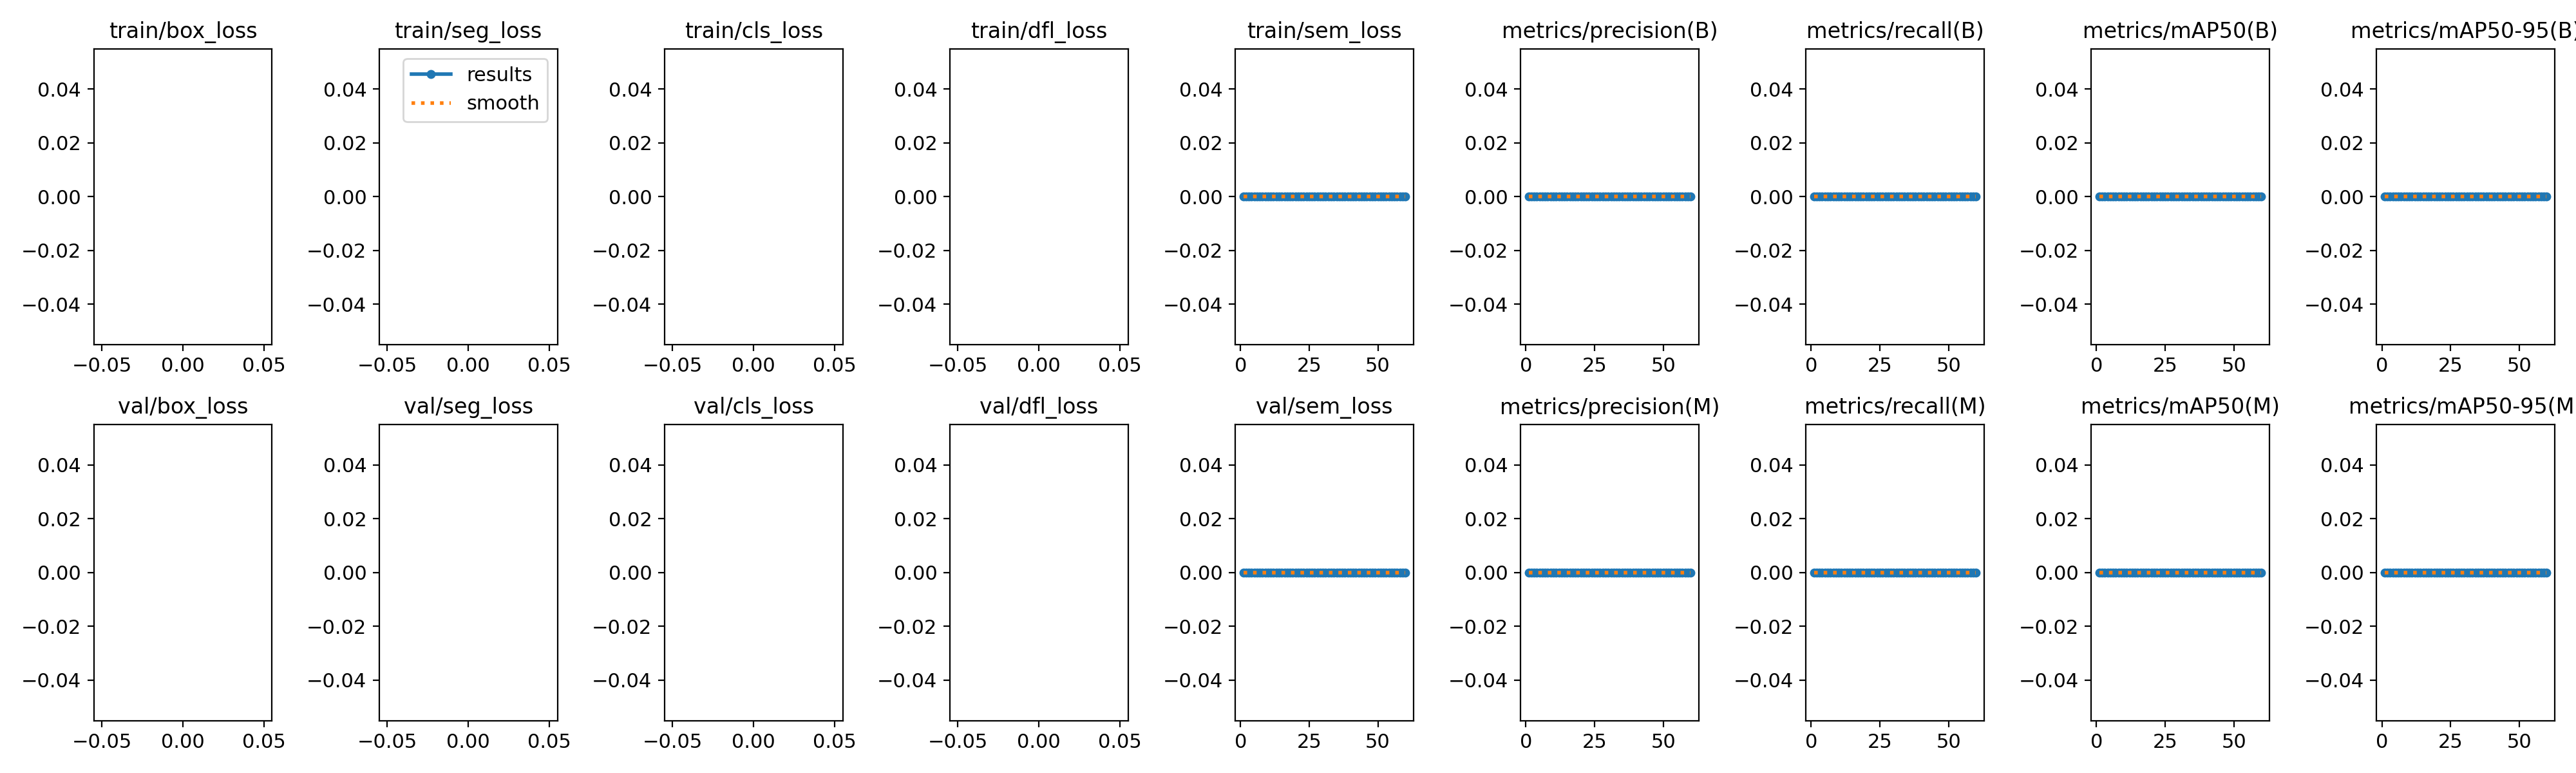

Data behind this chart, as committed beside it:
epoch, time, train/box_loss, train/seg_loss, train/cls_loss, train/dfl_loss, train/sem_loss, metrics/precision(B), metrics/recall(B), metrics/mAP50(B), metrics/mAP50-95(B), metrics/precision(M), metrics/recall(M), metrics/mAP50(M), metrics/mAP50-95(M), val/box_loss, val/seg_loss, val/cls_loss, val/dfl_loss, val/sem_loss, lr/pg0, lr/pg1, lr/pg2
1, 399.8, nan, nan, nan, nan, 0, 0, 0, 0, 0, 0, 0, 0, 0, nan, nan, nan, nan, 0, 0.0003308, 0.0003308, 0.0003308
2, 721.9, nan, nan, nan, nan, 0, 0, 0, 0, 0, 0, 0, 0, 0, nan, nan, nan, nan, 0, 0.0006531, 0.0006531, 0.0006531
3, 1009, nan, nan, nan, nan, 0, 0, 0, 0, 0, 0, 0, 0, 0, nan, nan, nan, nan, 0, 0.0009645, 0.0009645, 0.0009645
4, 1288, nan, nan, nan, nan, 0, 0, 0, 0, 0, 0, 0, 0, 0, nan, nan, nan, nan, 0, 0.0009505, 0.0009505, 0.0009505
5, 1568, nan, nan, nan, nan, 0, 0, 0, 0, 0, 0, 0, 0, 0, nan, nan, nan, nan, 0, 0.000934, 0.000934, 0.000934
6, 1848, nan, nan, nan, nan, 0, 0, 0, 0, 0, 0, 0, 0, 0, nan, nan, nan, nan, 0, 0.0009175, 0.0009175, 0.0009175
7, 2130, nan, nan, nan, nan, 0, 0, 0, 0, 0, 0, 0, 0, 0, nan, nan, nan, nan, 0, 0.000901, 0.000901, 0.000901
8, 2404, nan, nan, nan, nan, 0, 0, 0, 0, 0, 0, 0, 0, 0, nan, nan, nan, nan, 0, 0.0008845, 0.0008845, 0.0008845
9, 2679, nan, nan, nan, nan, 0, 0, 0, 0, 0, 0, 0, 0, 0, nan, nan, nan, nan, 0, 0.000868, 0.000868, 0.000868
10, 2955, nan, nan, nan, nan, 0, 0, 0, 0, 0, 0, 0, 0, 0, nan, nan, nan, nan, 0, 0.0008515, 0.0008515, 0.0008515
11, 3240, nan, nan, nan, nan, 0, 0, 0, 0, 0, 0, 0, 0, 0, nan, nan, nan, nan, 0, 0.000835, 0.000835, 0.000835
12, 3562, nan, nan, nan, nan, 0, 0, 0, 0, 0, 0, 0, 0, 0, nan, nan, nan, nan, 0, 0.0008185, 0.0008185, 0.0008185
13, 3860, nan, nan, nan, nan, 0, 0, 0, 0, 0, 0, 0, 0, 0, nan, nan, nan, nan, 0, 0.000802, 0.000802, 0.000802
14, 4145, nan, nan, nan, nan, 0, 0, 0, 0, 0, 0, 0, 0, 0, nan, nan, nan, nan, 0, 0.0007855, 0.0007855, 0.0007855
15, 4441, nan, nan, nan, nan, 0, 0, 0, 0, 0, 0, 0, 0, 0, nan, nan, nan, nan, 0, 0.000769, 0.000769, 0.000769
16, 4764, nan, nan, nan, nan, 0, 0, 0, 0, 0, 0, 0, 0, 0, nan, nan, nan, nan, 0, 0.0007525, 0.0007525, 0.0007525
17, 5039, nan, nan, nan, nan, 0, 0, 0, 0, 0, 0, 0, 0, 0, nan, nan, nan, nan, 0, 0.000736, 0.000736, 0.000736
18, 5346, nan, nan, nan, nan, 0, 0, 0, 0, 0, 0, 0, 0, 0, nan, nan, nan, nan, 0, 0.0007195, 0.0007195, 0.0007195
19, 5664, nan, nan, nan, nan, 0, 0, 0, 0, 0, 0, 0, 0, 0, nan, nan, nan, nan, 0, 0.000703, 0.000703, 0.000703
20, 5958, nan, nan, nan, nan, 0, 0, 0, 0, 0, 0, 0, 0, 0, nan, nan, nan, nan, 0, 0.0006865, 0.0006865, 0.0006865
21, 6248, nan, nan, nan, nan, 0, 0, 0, 0, 0, 0, 0, 0, 0, nan, nan, nan, nan, 0, 0.00067, 0.00067, 0.00067
22, 6544, nan, nan, nan, nan, 0, 0, 0, 0, 0, 0, 0, 0, 0, nan, nan, nan, nan, 0, 0.0006535, 0.0006535, 0.0006535
23, 6849, nan, nan, nan, nan, 0, 0, 0, 0, 0, 0, 0, 0, 0, nan, nan, nan, nan, 0, 0.000637, 0.000637, 0.000637
24, 7139, nan, nan, nan, nan, 0, 0, 0, 0, 0, 0, 0, 0, 0, nan, nan, nan, nan, 0, 0.0006205, 0.0006205, 0.0006205
25, 7404, nan, nan, nan, nan, 0, 0, 0, 0, 0, 0, 0, 0, 0, nan, nan, nan, nan, 0, 0.000604, 0.000604, 0.000604
26, 7681, nan, nan, nan, nan, 0, 0, 0, 0, 0, 0, 0, 0, 0, nan, nan, nan, nan, 0, 0.0005875, 0.0005875, 0.0005875
27, 7970, nan, nan, nan, nan, 0, 0, 0, 0, 0, 0, 0, 0, 0, nan, nan, nan, nan, 0, 0.000571, 0.000571, 0.000571
28, 8271, nan, nan, nan, nan, 0, 0, 0, 0, 0, 0, 0, 0, 0, nan, nan, nan, nan, 0, 0.0005545, 0.0005545, 0.0005545
29, 8569, nan, nan, nan, nan, 0, 0, 0, 0, 0, 0, 0, 0, 0, nan, nan, nan, nan, 0, 0.000538, 0.000538, 0.000538
30, 8872, nan, nan, nan, nan, 0, 0, 0, 0, 0, 0, 0, 0, 0, nan, nan, nan, nan, 0, 0.0005215, 0.0005215, 0.0005215
31, 9174, nan, nan, nan, nan, 0, 0, 0, 0, 0, 0, 0, 0, 0, nan, nan, nan, nan, 0, 0.000505, 0.000505, 0.000505
32, 9487, nan, nan, nan, nan, 0, 0, 0, 0, 0, 0, 0, 0, 0, nan, nan, nan, nan, 0, 0.0004885, 0.0004885, 0.0004885
33, 9771, nan, nan, nan, nan, 0, 0, 0, 0, 0, 0, 0, 0, 0, nan, nan, nan, nan, 0, 0.000472, 0.000472, 0.000472
34, 10056, nan, nan, nan, nan, 0, 0, 0, 0, 0, 0, 0, 0, 0, nan, nan, nan, nan, 0, 0.0004555, 0.0004555, 0.0004555
35, 10344, nan, nan, nan, nan, 0, 0, 0, 0, 0, 0, 0, 0, 0, nan, nan, nan, nan, 0, 0.000439, 0.000439, 0.000439
36, 10621, nan, nan, nan, nan, 0, 0, 0, 0, 0, 0, 0, 0, 0, nan, nan, nan, nan, 0, 0.0004225, 0.0004225, 0.0004225
37, 10927, nan, nan, nan, nan, 0, 0, 0, 0, 0, 0, 0, 0, 0, nan, nan, nan, nan, 0, 0.000406, 0.000406, 0.000406
38, 11215, nan, nan, nan, nan, 0, 0, 0, 0, 0, 0, 0, 0, 0, nan, nan, nan, nan, 0, 0.0003895, 0.0003895, 0.0003895
39, 11502, nan, nan, nan, nan, 0, 0, 0, 0, 0, 0, 0, 0, 0, nan, nan, nan, nan, 0, 0.000373, 0.000373, 0.000373
40, 11799, nan, nan, nan, nan, 0, 0, 0, 0, 0, 0, 0, 0, 0, nan, nan, nan, nan, 0, 0.0003565, 0.0003565, 0.0003565
41, 12094, nan, nan, nan, nan, 0, 0, 0, 0, 0, 0, 0, 0, 0, nan, nan, nan, nan, 0, 0.00034, 0.00034, 0.00034
42, 12383, nan, nan, nan, nan, 0, 0, 0, 0, 0, 0, 0, 0, 0, nan, nan, nan, nan, 0, 0.0003235, 0.0003235, 0.0003235
43, 12685, nan, nan, nan, nan, 0, 0, 0, 0, 0, 0, 0, 0, 0, nan, nan, nan, nan, 0, 0.000307, 0.000307, 0.000307
44, 12968, nan, nan, nan, nan, 0, 0, 0, 0, 0, 0, 0, 0, 0, nan, nan, nan, nan, 0, 0.0002905, 0.0002905, 0.0002905
45, 13254, nan, nan, nan, nan, 0, 0, 0, 0, 0, 0, 0, 0, 0, nan, nan, nan, nan, 0, 0.000274, 0.000274, 0.000274
46, 13546, nan, nan, nan, nan, 0, 0, 0, 0, 0, 0, 0, 0, 0, nan, nan, nan, nan, 0, 0.0002575, 0.0002575, 0.0002575
47, 13828, nan, nan, nan, nan, 0, 0, 0, 0, 0, 0, 0, 0, 0, nan, nan, nan, nan, 0, 0.000241, 0.000241, 0.000241
48, 14112, nan, nan, nan, nan, 0, 0, 0, 0, 0, 0, 0, 0, 0, nan, nan, nan, nan, 0, 0.0002245, 0.0002245, 0.0002245
49, 14389, nan, nan, nan, nan, 0, 0, 0, 0, 0, 0, 0, 0, 0, nan, nan, nan, nan, 0, 0.000208, 0.000208, 0.000208
50, 14702, nan, nan, nan, nan, 0, 0, 0, 0, 0, 0, 0, 0, 0, nan, nan, nan, nan, 0, 0.0001915, 0.0001915, 0.0001915
51, 14979, nan, nan, nan, nan, 0, 0, 0, 0, 0, 0, 0, 0, 0, nan, nan, nan, nan, 0, 0.000175, 0.000175, 0.000175
52, 15244, nan, nan, nan, nan, 0, 0, 0, 0, 0, 0, 0, 0, 0, nan, nan, nan, nan, 0, 0.0001585, 0.0001585, 0.0001585
53, 15512, nan, nan, nan, nan, 0, 0, 0, 0, 0, 0, 0, 0, 0, nan, nan, nan, nan, 0, 0.000142, 0.000142, 0.000142
54, 15792, nan, nan, nan, nan, 0, 0, 0, 0, 0, 0, 0, 0, 0, nan, nan, nan, nan, 0, 0.0001255, 0.0001255, 0.0001255
55, 16062, nan, nan, nan, nan, 0, 0, 0, 0, 0, 0, 0, 0, 0, nan, nan, nan, nan, 0, 0.000109, 0.000109, 0.000109
56, 16322, nan, nan, nan, nan, 0, 0, 0, 0, 0, 0, 0, 0, 0, nan, nan, nan, nan, 0, 9.25e-05, 9.25e-05, 9.25e-05
57, 16594, nan, nan, nan, nan, 0, 0, 0, 0, 0, 0, 0, 0, 0, nan, nan, nan, nan, 0, 7.6e-05, 7.6e-05, 7.6e-05
58, 16846, nan, nan, nan, nan, 0, 0, 0, 0, 0, 0, 0, 0, 0, nan, nan, nan, nan, 0, 5.95e-05, 5.95e-05, 5.95e-05
59, 17118, nan, nan, nan, nan, 0, 0, 0, 0, 0, 0, 0, 0, 0, nan, nan, nan, nan, 0, 4.3e-05, 4.3e-05, 4.3e-05
60, 17390, nan, nan, nan, nan, 0, 0, 0, 0, 0, 0, 0, 0, 0, nan, nan, nan, nan, 0, 2.65e-05, 2.65e-05, 2.65e-05
